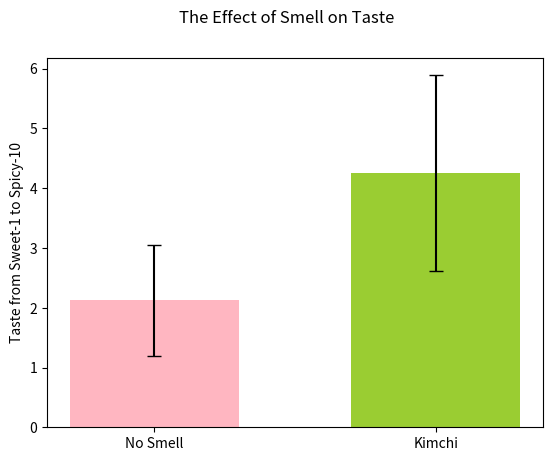

Generate this figure with matplotlib:
#importing! always the first step
import csv
import numpy as np
import matplotlib.pyplot as plt

#setting up the lists
GroupA = [3,2,4,2,1,1,2,2]
GroupB = [6,3,5,7,3,5,2,3]

#Let's find the means
print("means:")
print(np.mean(GroupA))
print(np.mean(GroupB))
print("")

#Let's find the variance
print("variances:")
print(np.var(GroupA))
print(np.var(GroupB))
print("")

#Let's find the standard deviations
print("standard deviations:")
print(np.std(GroupA))
print(np.std(GroupB))
plt.clf()

#now lets create the graph!

#setting up the data, making the bars and setting the colors, creating the lists
xdata=[0,1]
ydata=[np.mean(GroupA), np.mean(GroupB)]
colors=["lightpink", "yellowgreen"] #sets the colors

#error bar that shows the standard deviation
yerrs=[0.927024810887, 1.63935963108]

#creating the bar graph, labeling the graph and y axis
plt.bar(xdata,ydata, width=0.6, color=colors, yerr=yerrs, capsize=5)
plt.suptitle("The Effect of Smell on Taste")
plt.ylabel("Taste from Sweet-1 to Spicy-10")

#labels the bars and shows what is GroupA and what is Group B
plt.xticks([0,1], ["No Smell", "Kimchi"])

#making the bar graph actually appear!
plt.show()